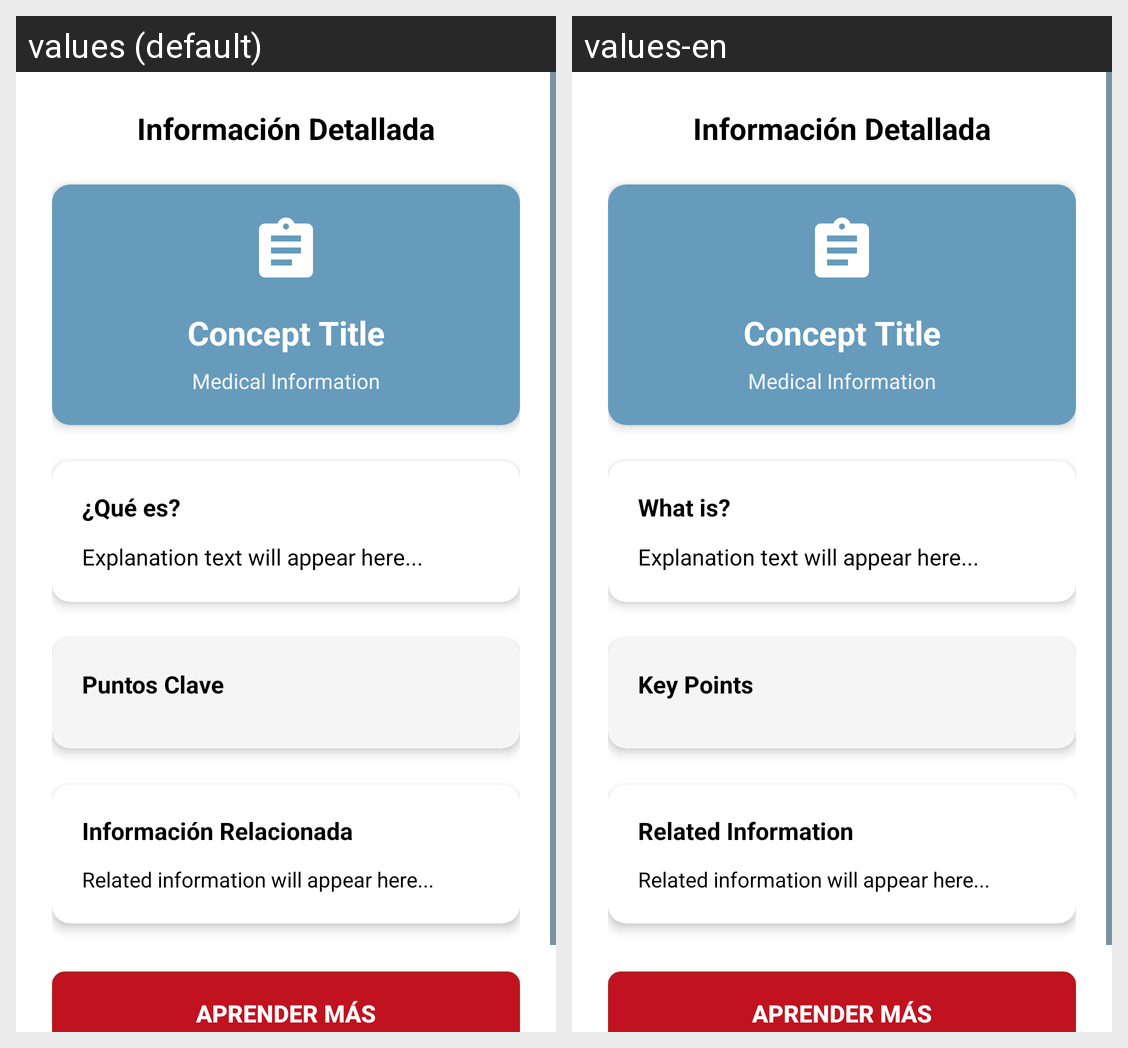

Strings drawn on this Android screen and how each of the app's shown locales translates them:
Android screen res/layout/activity_explanation.xml rendered under 2 locales, left to right: values (default), values-en. Device: Nexus 5 (rendered at 1080×1920; each locale shown at half size, 540×960, under a caption strip naming it); theme Theme.EstaSiNefro.
Strings drawn on this screen, with the default value and each locale's value (text and hints the layout hard-codes, and strings that could not be matched under every locale, appear in the picture but are not listed):

detailed_info
  values: Información Detallada
  values-en: Información Detallada  [not translated; the default value is used]

what_is_explanation
  values: ¿Qué es?
  values-en: What is?

key_points
  values: Puntos Clave
  values-en: Key Points

related_information
  values: Información Relacionada
  values-en: Related Information

learn_more_detailed
  values: Aprender Más
  values-en: Aprender Más  [not translated; the default value is used]
